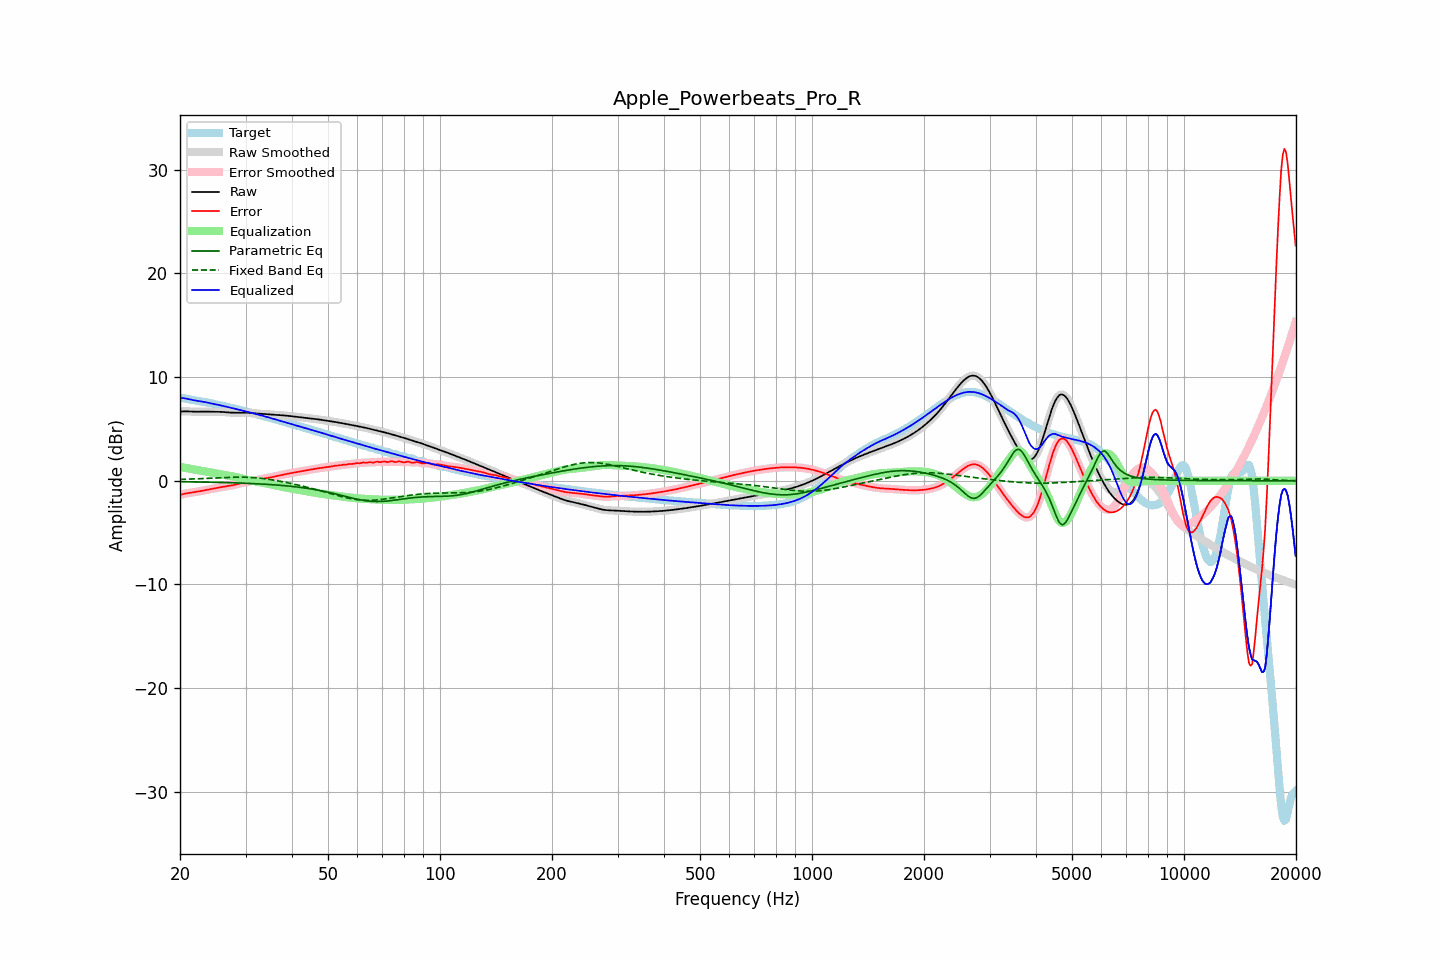

The table this chart was drawn from, first rows:
frequency, raw, error, smoothed, error_smoothed, equalization, parametric_eq, fixed_band_eq, equalized_raw, equalized_smoothed, target
20.00, 6.67, -1.35, 6.67, -1.35, 1.34, -0.09, 0.13, 8.01, 8.01, 8.02
20.20, 6.68, -1.31, 6.68, -1.31, 1.31, -0.09, 0.14, 7.99, 8.00, 8.00
20.40, 6.69, -1.28, 6.69, -1.28, 1.28, -0.09, 0.14, 7.97, 7.97, 7.97
20.61, 6.70, -1.25, 6.70, -1.25, 1.25, -0.09, 0.15, 7.95, 7.95, 7.95
20.81, 6.70, -1.22, 6.70, -1.22, 1.22, -0.10, 0.15, 7.92, 7.92, 7.91
21.02, 6.69, -1.19, 6.69, -1.19, 1.19, -0.10, 0.16, 7.89, 7.89, 7.88
21.23, 6.69, -1.16, 6.69, -1.16, 1.17, -0.10, 0.16, 7.86, 7.85, 7.85
21.44, 6.68, -1.14, 6.68, -1.14, 1.14, -0.10, 0.17, 7.82, 7.82, 7.82
21.66, 6.67, -1.12, 6.67, -1.12, 1.12, -0.11, 0.17, 7.79, 7.79, 7.79
21.87, 6.66, -1.10, 6.67, -1.09, 1.09, -0.11, 0.18, 7.76, 7.76, 7.76
22.09, 6.66, -1.07, 6.66, -1.07, 1.07, -0.11, 0.19, 7.73, 7.73, 7.73
22.31, 6.66, -1.04, 6.66, -1.04, 1.04, -0.11, 0.19, 7.70, 7.70, 7.71
22.54, 6.66, -1.02, 6.66, -1.02, 1.02, -0.12, 0.20, 7.68, 7.68, 7.68
22.76, 6.67, -0.99, 6.67, -0.99, 0.99, -0.12, 0.21, 7.65, 7.66, 7.65
22.99, 6.67, -0.96, 6.67, -0.96, 0.96, -0.12, 0.21, 7.63, 7.63, 7.63
23.22, 6.67, -0.93, 6.67, -0.93, 0.93, -0.13, 0.22, 7.61, 7.60, 7.60
23.45, 6.67, -0.90, 6.67, -0.90, 0.90, -0.13, 0.23, 7.58, 7.58, 7.57
23.69, 6.67, -0.87, 6.67, -0.87, 0.87, -0.13, 0.24, 7.55, 7.55, 7.54
23.92, 6.67, -0.85, 6.67, -0.85, 0.85, -0.14, 0.24, 7.51, 7.51, 7.51
24.16, 6.66, -0.82, 6.66, -0.82, 0.81, -0.14, 0.25, 7.48, 7.48, 7.48
24.40, 6.66, -0.79, 6.66, -0.79, 0.78, -0.14, 0.26, 7.44, 7.44, 7.45
24.65, 6.66, -0.76, 6.66, -0.76, 0.75, -0.15, 0.27, 7.41, 7.41, 7.41
24.89, 6.65, -0.72, 6.66, -0.72, 0.72, -0.15, 0.28, 7.38, 7.38, 7.38
25.14, 6.65, -0.69, 6.65, -0.69, 0.69, -0.15, 0.28, 7.34, 7.34, 7.34
25.39, 6.65, -0.66, 6.65, -0.66, 0.66, -0.16, 0.29, 7.31, 7.31, 7.31
25.65, 6.65, -0.63, 6.65, -0.63, 0.63, -0.16, 0.30, 7.28, 7.28, 7.28
25.91, 6.64, -0.60, 6.64, -0.60, 0.60, -0.16, 0.30, 7.25, 7.25, 7.24
26.16, 6.63, -0.58, 6.63, -0.58, 0.58, -0.17, 0.31, 7.21, 7.21, 7.21
26.43, 6.62, -0.55, 6.62, -0.55, 0.56, -0.17, 0.32, 7.18, 7.18, 7.18
26.69, 6.61, -0.53, 6.61, -0.53, 0.53, -0.18, 0.32, 7.14, 7.14, 7.14
26.96, 6.59, -0.51, 6.59, -0.51, 0.51, -0.18, 0.33, 7.10, 7.10, 7.10
27.23, 6.58, -0.48, 6.58, -0.48, 0.48, -0.19, 0.34, 7.06, 7.06, 7.07
27.50, 6.57, -0.45, 6.57, -0.45, 0.45, -0.19, 0.34, 7.02, 7.02, 7.03
27.77, 6.57, -0.42, 6.57, -0.42, 0.42, -0.20, 0.34, 6.99, 6.99, 6.99
28.05, 6.57, -0.39, 6.57, -0.39, 0.39, -0.20, 0.35, 6.95, 6.95, 6.95
28.33, 6.57, -0.35, 6.57, -0.35, 0.35, -0.21, 0.35, 6.92, 6.92, 6.92
28.62, 6.57, -0.31, 6.57, -0.31, 0.31, -0.21, 0.35, 6.88, 6.88, 6.88
28.90, 6.57, -0.27, 6.57, -0.27, 0.27, -0.22, 0.35, 6.84, 6.84, 6.84
29.19, 6.57, -0.23, 6.57, -0.23, 0.23, -0.22, 0.35, 6.81, 6.81, 6.81
29.48, 6.57, -0.19, 6.57, -0.19, 0.19, -0.23, 0.35, 6.77, 6.77, 6.77
29.78, 6.57, -0.16, 6.57, -0.16, 0.16, -0.23, 0.35, 6.73, 6.73, 6.73
30.08, 6.57, -0.12, 6.57, -0.12, 0.12, -0.24, 0.34, 6.69, 6.69, 6.69
30.38, 6.56, -0.09, 6.56, -0.09, 0.09, -0.25, 0.34, 6.65, 6.65, 6.65
30.68, 6.55, -0.06, 6.55, -0.06, 0.06, -0.25, 0.33, 6.61, 6.61, 6.61
30.99, 6.54, -0.03, 6.54, -0.03, 0.03, -0.26, 0.32, 6.57, 6.57, 6.57
31.30, 6.52, -0.01, 6.52, -0.01, 0.00, -0.27, 0.31, 6.53, 6.53, 6.53
31.61, 6.51, 0.02, 6.51, 0.02, -0.02, -0.27, 0.30, 6.48, 6.48, 6.49
31.93, 6.50, 0.05, 6.50, 0.05, -0.05, -0.28, 0.29, 6.44, 6.44, 6.45
32.24, 6.49, 0.08, 6.49, 0.08, -0.08, -0.29, 0.28, 6.40, 6.40, 6.41
32.57, 6.48, 0.11, 6.48, 0.11, -0.11, -0.30, 0.26, 6.36, 6.36, 6.36
32.89, 6.47, 0.15, 6.47, 0.15, -0.14, -0.31, 0.25, 6.33, 6.33, 6.32
33.22, 6.46, 0.18, 6.46, 0.18, -0.17, -0.32, 0.23, 6.29, 6.29, 6.28
33.55, 6.45, 0.21, 6.45, 0.21, -0.20, -0.32, 0.21, 6.25, 6.25, 6.24
33.89, 6.44, 0.24, 6.44, 0.24, -0.23, -0.33, 0.19, 6.20, 6.20, 6.20
34.23, 6.42, 0.26, 6.42, 0.26, -0.26, -0.34, 0.17, 6.16, 6.16, 6.16
34.57, 6.41, 0.29, 6.41, 0.29, -0.29, -0.35, 0.15, 6.12, 6.12, 6.12
34.92, 6.39, 0.32, 6.40, 0.32, -0.32, -0.36, 0.12, 6.07, 6.07, 6.08
35.27, 6.38, 0.35, 6.38, 0.35, -0.35, -0.37, 0.10, 6.03, 6.03, 6.03
35.62, 6.37, 0.39, 6.37, 0.39, -0.39, -0.38, 0.07, 5.99, 5.99, 5.99
35.97, 6.37, 0.42, 6.36, 0.42, -0.42, -0.40, 0.05, 5.94, 5.94, 5.94
... 635 more rows
